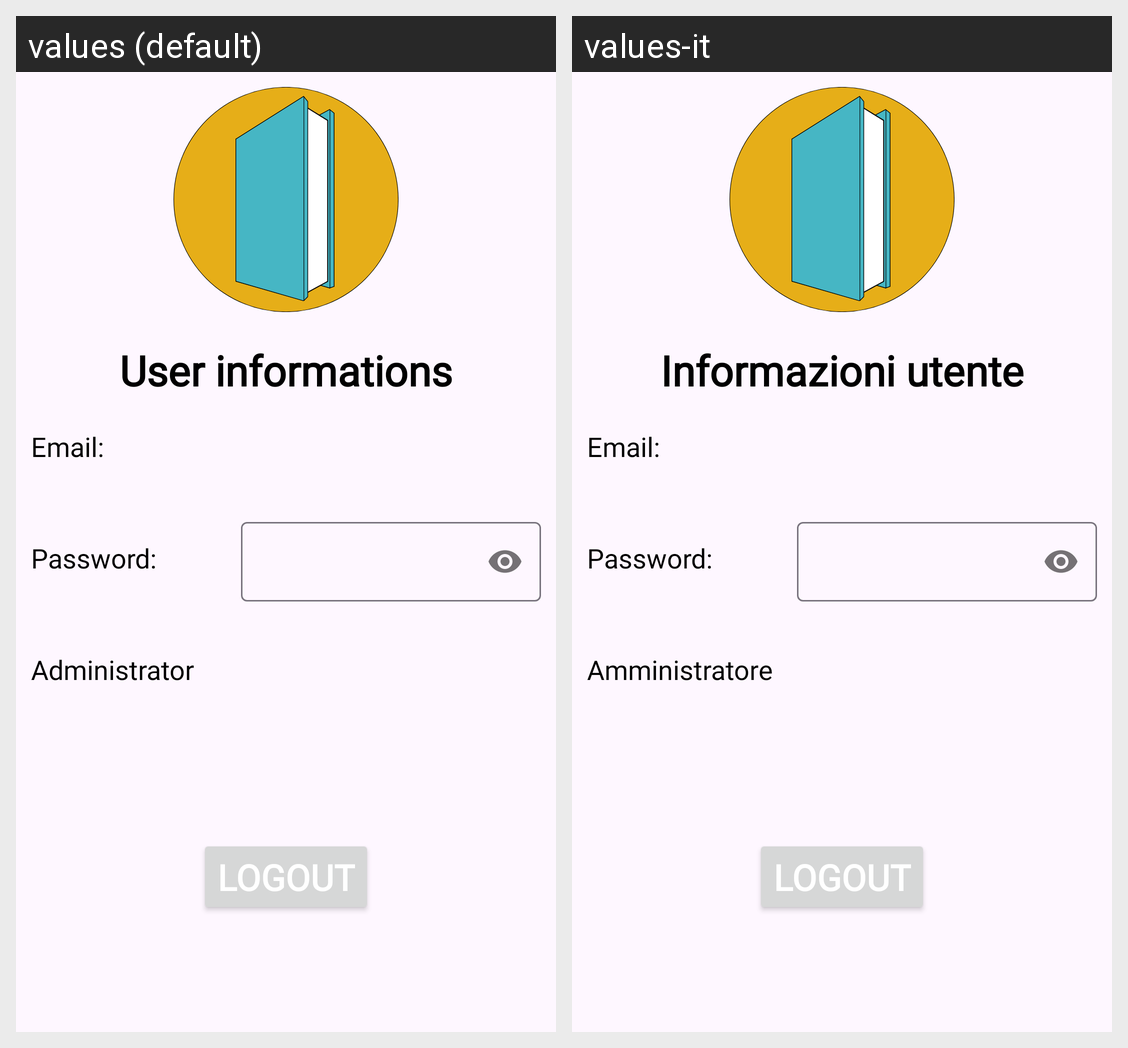

Locale-by-locale string values for the Android screen shown in this grid:
Android screen res/layout/fragment_profilo.xml rendered under 2 locales, left to right: values (default), values-it. Device: Nexus 5 (rendered at 1080×1920; each locale shown at half size, 540×960, under a caption strip naming it); theme Theme.ComicLibrary.
Strings drawn on this screen, with the default value and each locale's value (text and hints the layout hard-codes, and strings that could not be matched under every locale, appear in the picture but are not listed):

user_information_label
  values: User informations
  values-it: Informazioni utente

administrator_profile
  values: Administrator
  values-it: Amministratore
